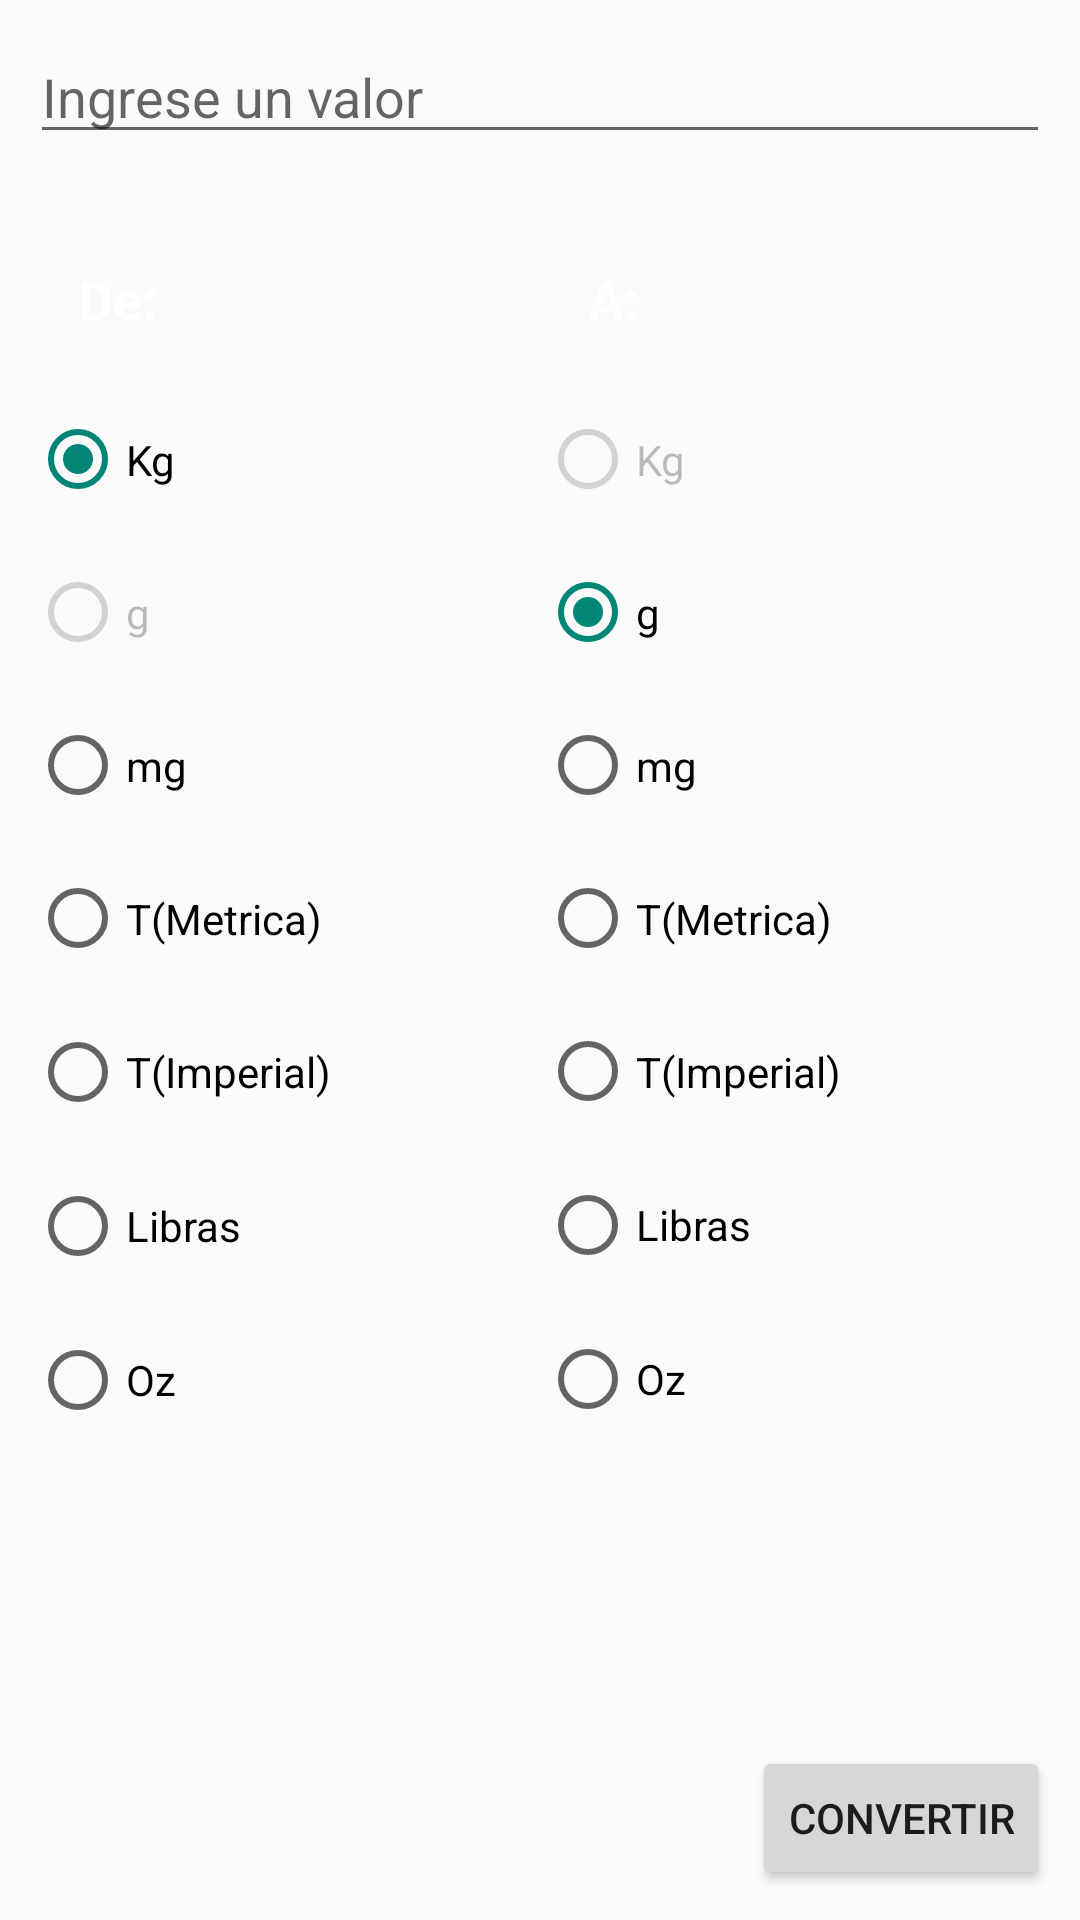

This screen was rendered from an Android layout file. Write that file and the resources it references.
<!-- AndroidManifest.xml: application theme AppTheme -->
<!-- res/layout/activity_peso.xml -->
<?xml version="1.0" encoding="utf-8"?>
<LinearLayout xmlns:android="http://schemas.android.com/apk/res/android"
    xmlns:tools="http://schemas.android.com/tools"
    android:layout_width="match_parent"
    android:layout_height="match_parent"
    tools:context=".Peso"
    android:orientation="vertical">

    <EditText
        android:layout_width="match_parent"
        android:layout_height="wrap_content"
        android:hint="@string/ingrese_un_valor"
        android:id="@+id/etEntradaPeso"
        android:inputType="numberDecimal"
        android:layout_margin="10dp"
        android:importantForAutofill="no" />

    <LinearLayout
        android:layout_width="match_parent"
        android:layout_height="0dp"
        android:orientation="horizontal"
        android:layout_margin="10dp"
        android:layout_weight="1">

        <RadioGroup
            android:layout_width="wrap_content"
            android:layout_height="match_parent"
            android:layout_weight=".5"
            android:id="@+id/rgDE"
            tools:ignore="NestedWeights">

            <TextView
                android:layout_width="match_parent"
                android:layout_height="wrap_content"
                style="@style/CategoryStyle"
                android:background="@color/categoria_peso"
                android:text="@string/de"/>

            <RadioButton
                android:layout_width="match_parent"
                android:layout_height="wrap_content"
                android:text="@string/kg"
                android:checked="true"
                android:onClick="onClick"
                android:id="@+id/rbKGDE"
                android:layout_weight="1"
                />

            <RadioButton
                android:layout_width="match_parent"
                android:layout_height="wrap_content"
                android:enabled="false"
                android:text="@string/g"
                android:onClick="onClick"
                android:id="@+id/rbGDE"
                android:layout_weight="1"
                />

            <RadioButton
                android:layout_width="match_parent"
                android:layout_height="wrap_content"
                android:text="@string/mg"
                android:onClick="onClick"
                android:id="@+id/rbMGDE"
                android:layout_weight="1"
                />

            <RadioButton
                android:layout_width="match_parent"
                android:layout_height="wrap_content"
                android:text="@string/t_metrica"
                android:onClick="onClick"
                android:id="@+id/rbTMDE"
                android:layout_weight="1"
                />

            <RadioButton
                android:layout_width="match_parent"
                android:layout_height="wrap_content"
                android:text="@string/t_imperial"
                android:onClick="onClick"
                android:id="@+id/rbTIDE"
                android:layout_weight="1"
                />

            <RadioButton
                android:layout_width="match_parent"
                android:layout_height="wrap_content"
                android:text="@string/libras"
                android:onClick="onClick"
                android:id="@+id/rbLIBRADE"
                android:layout_weight="1"
                />

            <RadioButton
                android:layout_width="match_parent"
                android:layout_height="wrap_content"
                android:text="@string/oz"
                android:onClick="onClick"
                android:id="@+id/rbOZDE"
                android:layout_weight="1"
                />
        </RadioGroup>

        <RadioGroup
            android:layout_width="wrap_content"
            android:layout_height="match_parent"
            android:id="@+id/rgA"
            android:layout_weight=".5">

            <TextView
                android:layout_width="match_parent"
                android:layout_height="wrap_content"
                style="@style/CategoryStyle"
                android:background="@color/categoria_peso"
                android:text="@string/a"/>

            <RadioButton
                android:layout_width="match_parent"
                android:layout_height="wrap_content"
                android:text="@string/kg"
                android:enabled="false"
                android:onClick="onClick"
                android:layout_weight=".2"
                android:id="@+id/rbKGA"
                />

            <RadioButton
                android:layout_width="match_parent"
                android:layout_height="wrap_content"
                android:checked="true"
                android:text="@string/g"
                android:onClick="onClick"
                android:layout_weight=".2"
                android:id="@+id/rbGA"
                />

            <RadioButton
                android:layout_width="match_parent"
                android:layout_height="wrap_content"
                android:text="@string/mg"
                android:onClick="onClick"
                android:layout_weight=".2"
                android:id="@+id/rbMGA"
                />

            <RadioButton
                android:layout_width="match_parent"
                android:layout_height="wrap_content"
                android:text="@string/t_metrica"
                android:onClick="onClick"
                android:layout_weight=".2"
                android:id="@+id/rbTMA"
                />

            <RadioButton
                android:layout_width="match_parent"
                android:layout_height="wrap_content"
                android:text="@string/t_imperial"
                android:onClick="onClick"
                android:layout_weight=".2"
                android:id="@+id/rbTIA"
                />

            <RadioButton
                android:layout_width="match_parent"
                android:layout_height="wrap_content"
                android:text="@string/libras"
                android:onClick="onClick"
                android:layout_weight=".2"
                android:id="@+id/rbLIBRAA"
                />

            <RadioButton
                android:layout_width="match_parent"
                android:layout_height="wrap_content"
                android:text="@string/oz"
                android:onClick="onClick"
                android:layout_weight=".2"
                android:id="@+id/rbOZA"
                />
        </RadioGroup>

    </LinearLayout>

    <TextView
        android:layout_width="match_parent"
        android:layout_height="wrap_content"
        style="@style/CategoryStyle"
        android:background="@color/categoria_peso"
        android:layout_margin="10dp"
        android:id="@+id/tvResultadoPeso"/>

    <Button
        android:layout_width="wrap_content"
        android:layout_height="wrap_content"
        android:onClick="onClick"
        android:layout_margin="10dp"
        android:text="@string/convertir"
        android:layout_gravity="end"
        android:id="@+id/bConvertir"
        />
</LinearLayout>
<!-- resources referenced by this layout -->
<resources>
  <string name="a">A:</string>
  <string name="convertir">convertir</string>
  <string name="de">De:</string>
  <string name="g">g</string>
  <string name="ingrese_un_valor">Ingrese un valor</string>
  <string name="kg">Kg</string>
  <string name="libras">Libras</string>
  <string name="mg">mg</string>
  <string name="oz">Oz</string>
  <string name="t_imperial">T(Imperial)</string>
  <string name="t_metrica">T(Metrica)</string>
  <style name="CategoryStyle">
          <item name="android:layout_width">match_parent</item>
          <item name="android:layout_height">@dimen/list_item_height</item>
          <item name="android:gravity">center_vertical</item>
          <item name="android:padding">16dp</item>
          <item name="android:textColor">@android:color/white</item>
          <item name="android:textStyle">bold</item>
          <item name="android:textAppearance">?android:textAppearanceMedium</item>
          <item name="android:onClick">onClick</item>
      </style>
  <style name="AppTheme" parent="Theme.AppCompat.Light.DarkActionBar">
          <item name="colorPrimary">@color/colorPrimary</item>
          <item name="colorPrimaryDark">@color/colorPrimaryDark</item>
      </style>
  <!-- not gathered from this repository: default colours our renderer supplied (Android Studio template values) -->
  <color name="colorPrimary">#FF6200EE</color>
  <color name="colorPrimaryDark">#FF3700B3</color>
</resources>
